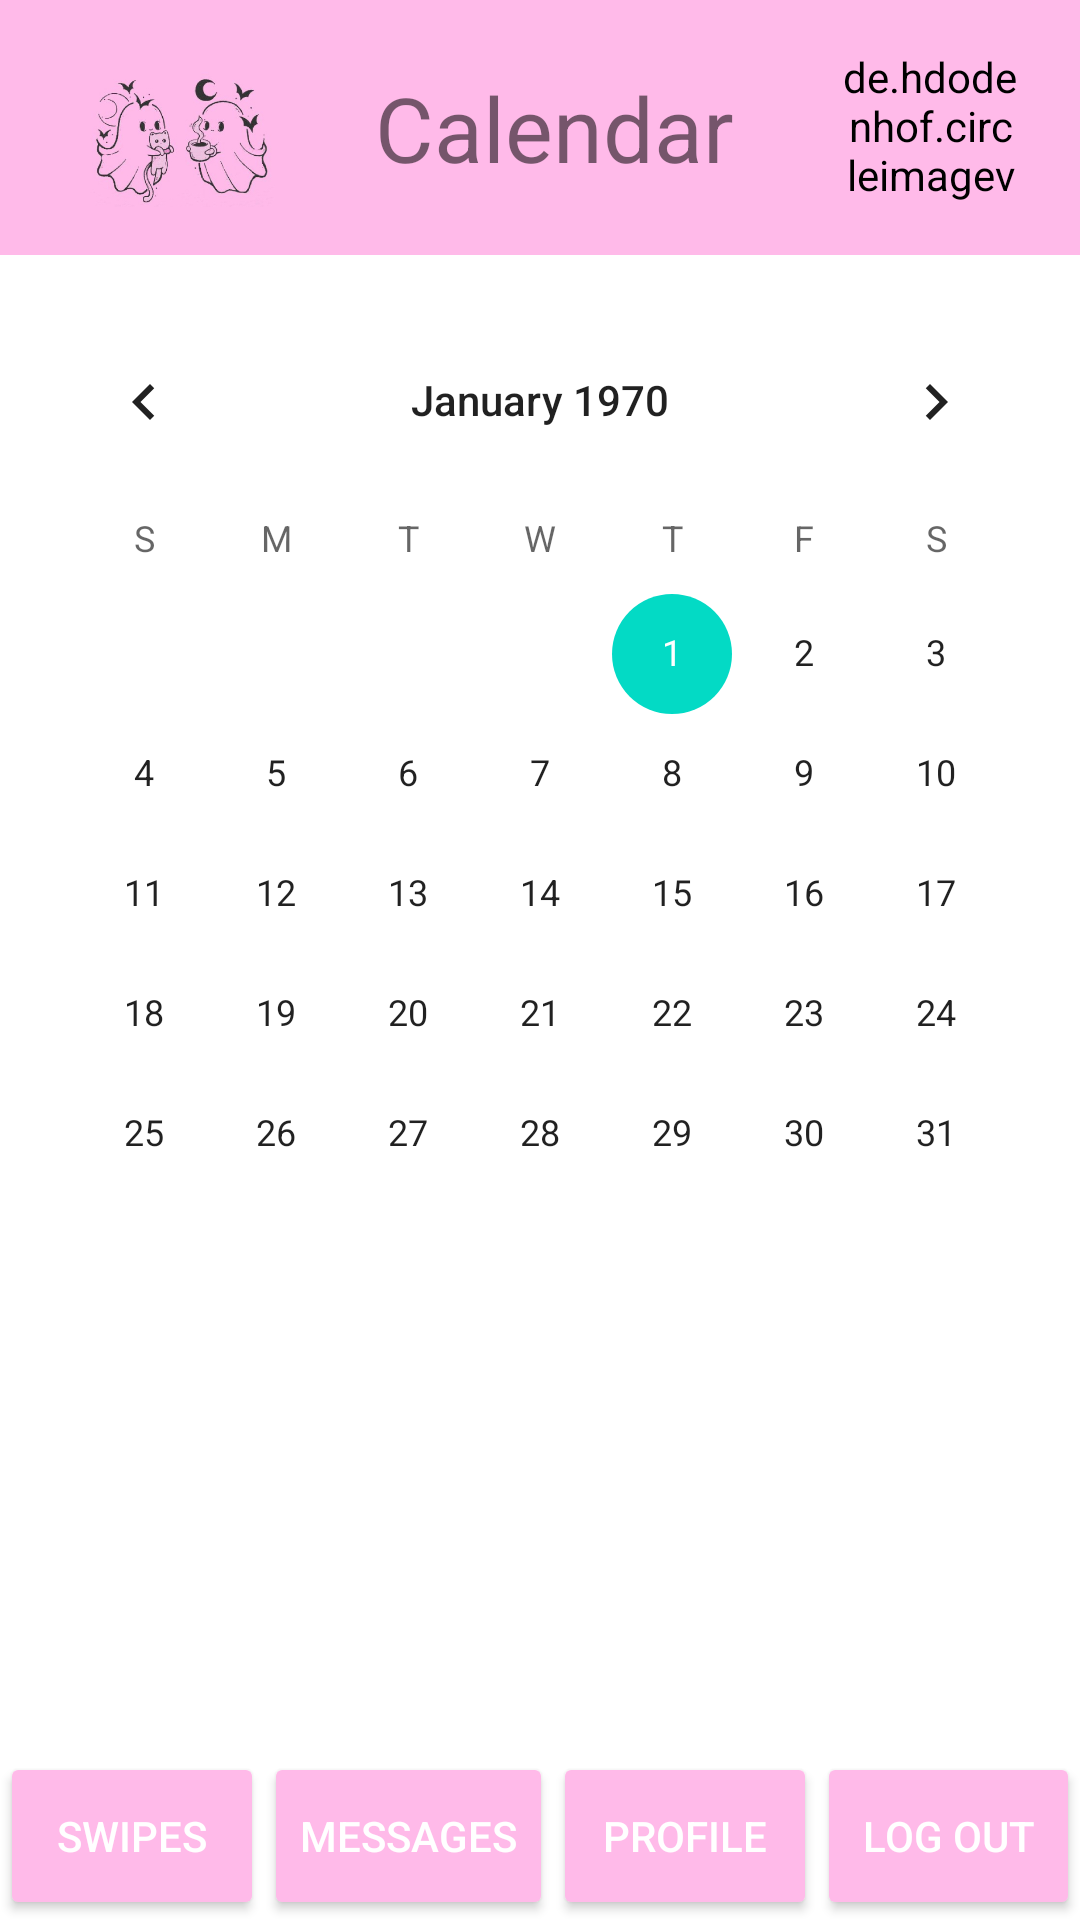

Android layout source for this screen:
<!-- AndroidManifest.xml: application theme Theme.Tinder2 -->
<!-- res/layout/activity_calendar.xml -->
<?xml version="1.0" encoding="utf-8"?>
<androidx.constraintlayout.widget.ConstraintLayout xmlns:android="http://schemas.android.com/apk/res/android"
    xmlns:app="http://schemas.android.com/apk/res-auto"
    xmlns:tools="http://schemas.android.com/tools"
    android:layout_width="match_parent"
    android:layout_height="match_parent"
    tools:context=".Plans.CalendarActivity">

    <CalendarView
        android:id="@+id/calendarView"
        android:layout_width="wrap_content"
        android:layout_height="wrap_content"
        android:layout_marginTop="15dp"
        app:layout_constraintEnd_toEndOf="parent"
        app:layout_constraintStart_toStartOf="parent"
        app:layout_constraintTop_toBottomOf="@+id/headerLayout" />

    <androidx.recyclerview.widget.RecyclerView
        android:id="@+id/eventsRV"
        android:layout_width="0dp"
        android:layout_height="wrap_content"
        android:layout_marginTop="30dp"
        app:layout_constraintEnd_toEndOf="@+id/calendarView"
        app:layout_constraintStart_toStartOf="@+id/calendarView"
        app:layout_constraintTop_toBottomOf="@+id/calendarView" />



    

    <LinearLayout
        android:id="@+id/headerLayout"
        android:layout_width="match_parent"
        android:layout_height="85dp"
        android:background="@color/bg_color"
        android:orientation="horizontal"
        android:padding="16dp"
        android:paddingEnd="20dp"
        app:layout_constraintTop_toTopOf="parent"
        tools:ignore="RtlSymmetry">

        <ImageView
            android:id="@+id/log_out_imageView"
            android:layout_width="93dp"
            android:layout_height="69dp"
            android:layout_marginTop="-5dp"
            android:contextClickable="true"
            app:srcCompat="@drawable/icon" />

        <TextView
            android:id="@+id/useless_textView2"
            android:layout_width="0dp"
            android:layout_height="wrap_content"
            android:layout_gravity="center_vertical"
            android:layout_marginStart="16dp"
            android:layout_weight="1.5"
            android:text="Calendar"
            android:textSize="30sp" />

        <de.hdodenhof.circleimageview.CircleImageView
            android:id="@+id/userProfilePic"
            android:layout_width="60dp"
            android:layout_height="match_parent"
            android:layout_centerVertical="true"
            android:layout_gravity="center_vertical"
            android:layout_marginStart="16dp"
            android:backgroundTint="@color/bg_color"
            android:src="@drawable/user_icon" />


    </LinearLayout>

    <Button
        android:id="@+id/swipesButton"
        android:layout_width="wrap_content"
        android:layout_height="56dp"
        android:backgroundTint="@color/bg_color"
        android:text="Swipes"
        android:textColor="@color/white"
        app:layout_constraintBottom_toBottomOf="parent"
        app:layout_constraintEnd_toStartOf="@+id/messagesButton"
        app:layout_constraintStart_toStartOf="parent" />

    <Button
        android:id="@+id/profileButton"
        android:layout_width="0dp"
        android:layout_height="56dp"
        android:backgroundTint="@color/bg_color"
        android:text="Profile"
        android:textColor="@color/white"
        app:layout_constraintBottom_toBottomOf="parent"
        app:layout_constraintEnd_toStartOf="@+id/logOutButton"
        app:layout_constraintStart_toEndOf="@+id/messagesButton"
        app:layout_constraintTop_toTopOf="@+id/messagesButton" />

    <Button
        android:id="@+id/logOutButton"
        android:layout_width="0dp"
        android:layout_height="56dp"
        android:backgroundTint="@color/bg_color"
        android:text="Log out"
        android:textColor="@color/white"
        app:layout_constraintBottom_toBottomOf="parent"
        app:layout_constraintEnd_toEndOf="parent"
        app:layout_constraintStart_toEndOf="@+id/profileButton"
        app:layout_constraintTop_toTopOf="@+id/profileButton" />
    <Button
        android:id="@+id/messagesButton"
        android:layout_width="wrap_content"
        android:layout_height="56dp"
        android:backgroundTint="@color/bg_color"
        android:text="Messages"
        android:textColor="@color/white"
        app:layout_constraintBottom_toBottomOf="parent"
        app:layout_constraintStart_toEndOf="@+id/swipesButton"
        app:layout_constraintTop_toTopOf="@+id/swipesButton" />

       

</androidx.constraintlayout.widget.ConstraintLayout>
<!-- resources referenced by this layout -->
<resources>
  <color name="bg_color">#ffbae9</color>
  <color name="white">#FFFFFFFF</color>
  <!-- drawable icon: jpg bitmap (drawable, 70437 bytes) -->
  <!-- drawable user_icon (drawable) -->
  <vector android:height="50dp" android:tint="@color/bg_color"
      android:viewportHeight="24" android:viewportWidth="24"
      android:width="50dp" xmlns:android="http://schemas.android.com/apk/res/android">
      <path android:fillColor="@android:color/white" android:pathData="M12,12c2.21,0 4,-1.79 4,-4s-1.79,-4 -4,-4 -4,1.79 -4,4 1.79,4 4,4zM12,14c-2.67,0 -8,1.34 -8,4v2h16v-2c0,-2.66 -5.33,-4 -8,-4z"/>
  </vector>
  <style name="Theme.Tinder2" parent="Theme.MaterialComponents.DayNight.DarkActionBar">
          
          <item name="colorPrimary">@color/purple_500</item>
          <item name="colorPrimaryVariant">@color/purple_700</item>
          <item name="colorOnPrimary">@color/white</item>
          
          <item name="colorSecondary">@color/teal_200</item>
          <item name="colorSecondaryVariant">@color/teal_700</item>
          <item name="colorOnSecondary">@color/black</item>
          
          <item name="android:statusBarColor">?attr/colorPrimaryVariant</item>
          
      </style>
  <color name="purple_500">#FF6200EE</color>
  <color name="purple_700">#FF3700B3</color>
  <color name="teal_200">#FF03DAC5</color>
  <color name="teal_700">#FF018786</color>
  <color name="black">#FF000000</color>
</resources>
